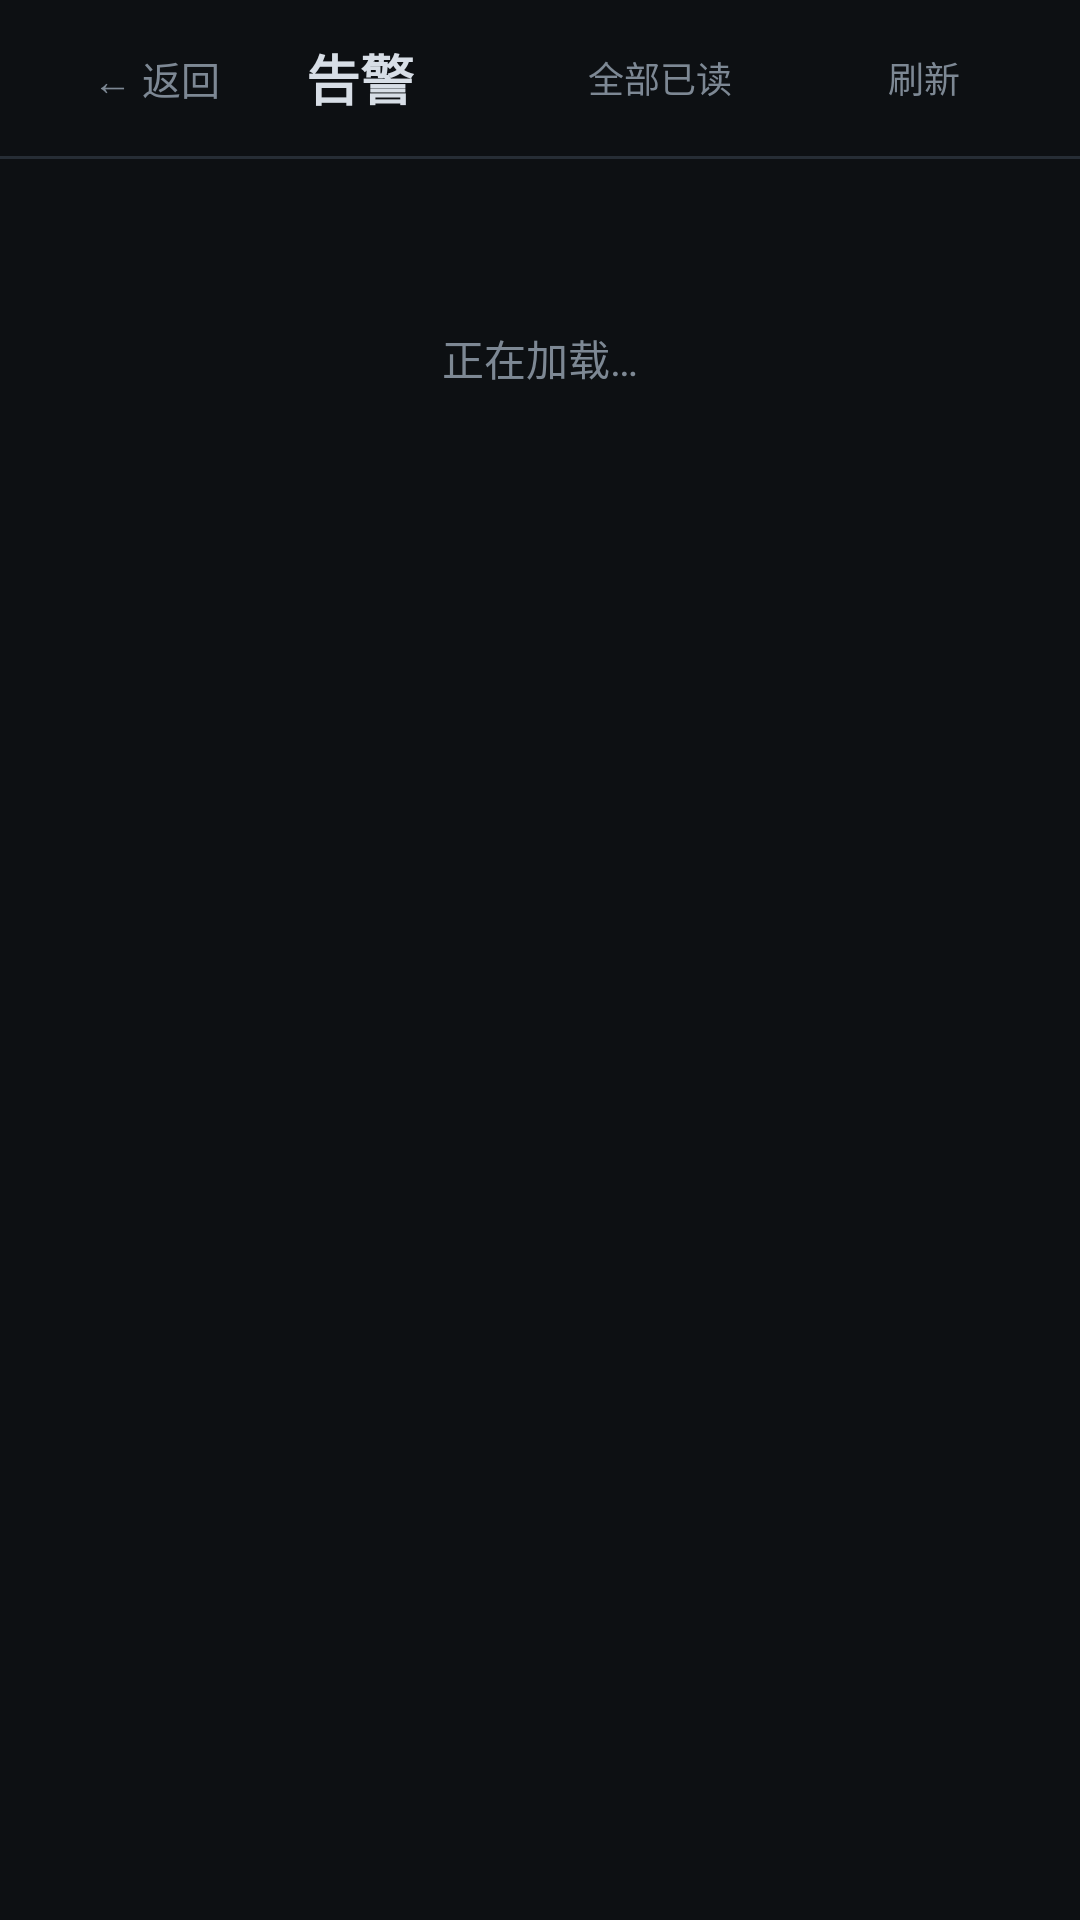

Write the Android layout XML for this screen, with the resource values it uses.
<!-- AndroidManifest.xml: application theme AppTheme -->
<!-- res/layout/activity_alerts.xml -->
<?xml version="1.0" encoding="utf-8"?>
<LinearLayout xmlns:android="http://schemas.android.com/apk/res/android"
    android:layout_width="match_parent"
    android:layout_height="match_parent"
    android:background="@color/bg"
    android:orientation="vertical">

    <LinearLayout
        android:layout_width="match_parent"
        android:layout_height="wrap_content"
        android:gravity="center_vertical"
        android:minHeight="52dp"
        android:orientation="horizontal"
        android:paddingStart="8dp"
        android:paddingEnd="8dp">

        <Button
            android:id="@+id/btnBack"
            style="@style/Btn.Ghost"
            android:layout_width="wrap_content"
            android:layout_height="wrap_content"
            android:minHeight="32dp"
            android:paddingStart="8dp"
            android:paddingEnd="8dp"
            android:text="← 返回"
            android:textSize="13sp" />

        <TextView
            android:layout_width="wrap_content"
            android:layout_height="wrap_content"
            android:layout_marginStart="6dp"
            android:text="告警"
            android:textColor="@color/text"
            android:textSize="18sp"
            android:textStyle="bold" />

        <View
            android:layout_width="0dp"
            android:layout_height="1dp"
            android:layout_weight="1" />

        <Button
            android:id="@+id/btnAckAll"
            style="@style/Btn.Ghost"
            android:layout_width="wrap_content"
            android:layout_height="wrap_content"
            android:minHeight="32dp"
            android:paddingStart="10dp"
            android:paddingEnd="10dp"
            android:text="全部已读"
            android:textSize="12sp" />

        <Button
            android:id="@+id/btnRefresh"
            style="@style/Btn.Ghost"
            android:layout_width="wrap_content"
            android:layout_height="wrap_content"
            android:minHeight="32dp"
            android:paddingStart="10dp"
            android:paddingEnd="10dp"
            android:text="刷新"
            android:textSize="12sp" />
    </LinearLayout>

    <View
        android:layout_width="match_parent"
        android:layout_height="1dp"
        android:background="@color/line" />

    <ScrollView
        android:layout_width="match_parent"
        android:layout_height="0dp"
        android:layout_weight="1">

        <LinearLayout
            android:layout_width="match_parent"
            android:layout_height="wrap_content"
            android:orientation="vertical"
            android:padding="16dp">

            <TextView
                android:id="@+id/alertOffHint"
                android:layout_width="match_parent"
                android:layout_height="wrap_content"
                android:layout_marginBottom="12dp"
                android:background="@drawable/bg_card"
                android:lineSpacingExtra="2dp"
                android:padding="12dp"
                android:textColor="@color/amber"
                android:textSize="13sp"
                android:visibility="gone" />

            <LinearLayout
                android:id="@+id/alertsContainer"
                android:layout_width="match_parent"
                android:layout_height="wrap_content"
                android:orientation="vertical" />

            <TextView
                android:id="@+id/empty"
                android:layout_width="match_parent"
                android:layout_height="wrap_content"
                android:gravity="center"
                android:paddingTop="40dp"
                android:paddingBottom="40dp"
                android:text="正在加载…"
                android:textColor="@color/dim"
                android:textSize="14sp" />

        </LinearLayout>
    </ScrollView>

</LinearLayout>
<!-- resources referenced by this layout -->
<resources>
  <color name="amber">#d7a44b</color>
  <color name="bg">#0d1013</color>
  <color name="dim">#7d8894</color>
  <color name="line">#262d35</color>
  <color name="text">#d7dee6</color>
  <!-- drawable bg_card (drawable) -->
  <?xml version="1.0" encoding="utf-8"?>
  <shape xmlns:android="http://schemas.android.com/apk/res/android"
      android:shape="rectangle">
      <solid android:color="@color/panel" />
      <stroke android:width="1dp" android:color="@color/line" />
      <corners android:radius="8dp" />
  </shape>
  <style name="Btn.Ghost">
          <item name="android:background">@drawable/bg_btn_ghost</item>
          <item name="android:textColor">@color/dim</item>
      </style>
  <style name="AppTheme" parent="Theme.AppCompat.NoActionBar">
          <item name="android:windowBackground">@color/bg</item>
          <item name="colorPrimary">@color/btn_primary</item>
          <item name="colorPrimaryDark">@color/bg</item>
          <item name="colorAccent">@color/blue</item>
          <item name="android:textColorPrimary">@color/text</item>
          <item name="android:textColor">@color/text</item>
          <item name="android:statusBarColor">@color/bg</item>
          <item name="android:navigationBarColor">@color/bg</item>
      </style>
  <color name="panel">#151a1f</color>
  <!-- drawable bg_btn_ghost (drawable) -->
  <?xml version="1.0" encoding="utf-8"?>
  <selector xmlns:android="http://schemas.android.com/apk/res/android">
      <item android:state_pressed="true">
          <shape android:shape="rectangle">
              <solid android:color="@color/panel2" />
              <corners android:radius="5dp" />
          </shape>
      </item>
      <item>
          <shape android:shape="rectangle">
              <solid android:color="@android:color/transparent" />
              <corners android:radius="5dp" />
          </shape>
      </item>
  </selector>
  <color name="btn_primary">#2f6f4f</color>
  <color name="blue">#6aa6f0</color>
  <color name="panel2">#1b2127</color>
</resources>
